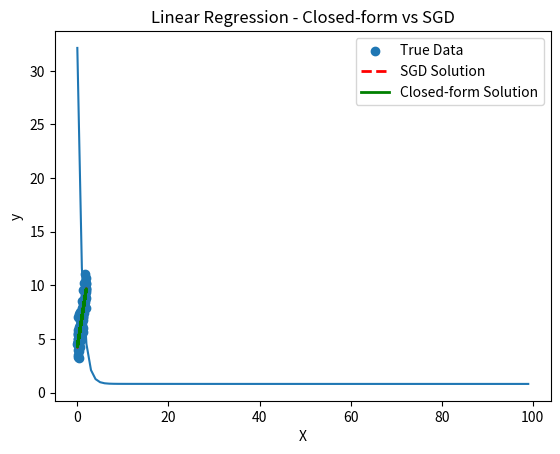

Source code (Python):
'''
Write the code for computing the loss function “soft-max regression” and its gradient
with respect to wj and the biases. Make sure that the derivatives are correct using the
gradient test (See the subsection “Gradient and Jacobian Verification” in the notes).
You should demonstrate and submit the results of the gradient test.
'''
import numpy as np
import matplotlib.pyplot as plt
from copy import deepcopy
'''implement the cross entropy loss function'''
def cross_entropy_loss_single(y, y_hat):#for a single data point
    epsilon = 1e-10  # Small constant to avoid log(0)
    y_hat = np.clip(y_hat, epsilon, 1 - epsilon)
    return -np.sum(y*np.log(y_hat)) # y_hat is the predicted value, y is the true value

def cross_entropy_loss_batch(y, y_hat):#for a batch of data points
    epsilon = 1e-10  # Small constant to avoid log(0)
    y_hat = np.clip(y_hat, epsilon, 1 - epsilon)
    return -np.sum(y*np.log(y_hat))/y.shape[0] # y_hat is the predicted value, y is the true value

'''implement the softmax function'''
def softmax(logits):
    return np.exp(logits)/np.sum(np.exp(logits), axis=1, keepdims=True)

#calculating the loss function for softmax regression given the weights and biases
def softmax_regression_loss(weights, biases, X, y, y_pred):
    # logits = np.dot(X, weights) + biases
    # y_pred = softmax(logits)
    loss = cross_entropy_loss_batch(y, y_pred)
    return loss

#calculating the gradient of the loss function for softmax regression given the weights and biases
def compute_grad(weights, biases, X, y, y_pred):
    # logits = np.dot(X, weights) + biases
    # y_pred = softmax(logits)
    # print ("y_pred" + str(y_pred))
    grad_w = np.dot(X.T, y_pred - y)/X.shape[0]
    #if minimal value of y_pred -y is positive, print it
    # if np.min(y_pred - y) > 0:
    # print("y_pred - y" + str(np.min(y_pred - y))+str(np.max(y_pred - y)))
    grad_b = np.sum(y_pred - y, axis=0)/X.shape[0]
    # print(grad_w)
    return grad_w, grad_b

def compute_grad_for_MSE(weights, biases, X, y, y_pred):
    m = len(X)
    
    # Compute gradients for weights
    grad_weights = (-2/m) * np.dot(X.T, (y - y_pred))
    
    # Compute gradient for biases
    grad_biases = (-2/m) * np.sum(y - y_pred)
    
    return grad_weights, grad_biases

#Gradient and Jacobian Verification
# 2.2 implement SGD
def sgd(weights, biases, X, y,loss_function=cross_entropy_loss_batch,gradient_function=compute_grad, learning_rate=0.1, num_iters=100, batch_size=100):
    losses = []
    all_weights = []

    for i in range(num_iters):
        # Randomly sample a batch of data points
        indices = np.random.permutation(X.shape[0])
        X_train = X[indices]
        y_train = y[indices]
        batchesxTrain = [X_train[i:i + batch_size] for i in range(0, X_train.shape[0], batch_size)]
        batchesyTrain = [y_train[i:i + batch_size] for i in range(0, y_train.shape[0], batch_size)]
        for j in range(len(batchesxTrain)):
            X_batch = batchesxTrain[j]
            y_batch = batchesyTrain[j]
            # Compute gradients
            logits = np.dot(X_batch, weights) + biases
            # print("logits" + str(logits))
            # if there is only one output, we don't need to use softmax
            y_pred = logits
            if len(y_batch[0]) > 1:
                y_pred = softmax(logits)   

            grad_w, grad_b = gradient_function(weights, biases, X_batch, y_batch, y_pred)
            # Update weights
            all_weights.append(deepcopy(weights))
            # print("weight before update" + str(weights), "grad_w" + str(grad_w))
            weights -= learning_rate * grad_w
            # print("weight after update" + str(weights))
            biases -= learning_rate * grad_b
            # Compute loss
            loss = loss_function(y_batch, y_pred)
            losses.append(loss)


        # # Plot the data and solutions
        # plt.scatter(X, y, label="True Data")
        # # plt.plot(X, X_b.dot(theta_closed_form), label="Closed-form Solution", color='green', linewidth=2)
        # plt.plot(X, X.dot(weights) + biases, label="SGD Solution", color='red', linestyle='dashed', linewidth=2)

        # plt.xlabel("X")
        # plt.ylabel("y")
        # plt.legend()
        # plt.title("Linear Regression - Closed-form vs SGD")
        # plt.show()





    # print(all_weights)
    return weights, biases, losses

def mean_squared_error(y_true, y_pred):
    return np.mean((y_true - y_pred)**2)


#i need a function that receives an array of points and returns the slope and the bias of the line that fits the points
def closed_form_solution(X, y):
    # Add bias term to X
    X_b = np.c_[np.ones((X.shape[0], 1)), X]
    # Compute closed-form solution
    theta_closed_form = np.linalg.inv(X_b.T.dot(X_b)).dot(X_b.T).dot(y)
    return theta_closed_form



# demonstrate that the SGD works on a small least squares example
def test_sgd():
    # Generate random data points
    np.random.seed(42)
    X = 2 * np.random.rand(100, 1)
    y = 4 + 3 * X + np.random.randn(100, 1)
    #export the data to a xls file, having the first column as the x values and the second column as the y values
    # np.savetxt("data.csv", np.column_stack((X, y)), delimiter=",", fmt='%s')

        # Add bias term to X
    # X_b = np.c_[np.ones((X.shape[0], 1)), X]
    # print(X)

    # Compute closed-form solution
    theta_closed_form = closed_form_solution(X, y)
    print("theta_closed_form")
    print(theta_closed_form)

    # Initialize weights and biases for SGD
    initial_weights = np.random.randn(1, 1)
    # print("initial_weights")
    # print(initial_weights)
    # print("initial_weights")
    initial_biases = np.random.randn(1)

    # Compute SGD solution
    final_weights, final_biases, losses = sgd(initial_weights, initial_biases, X, y,loss_function=mean_squared_error,gradient_function=compute_grad_for_MSE)#todo maybe use gradient for the mean squared error
    # final_weights, final_biases, losses = sgd(initial_weights, initial_biases, X, y,loss_function=cross_entropy_loss_batch)
    print("final_weights")
    print(final_weights)
    print("final_biases")
    print(final_biases)
    #plot the losses
    plt.plot(losses)
    plt.title('Loss vs. Iteration')
    plt.xlabel('Iteration')
    plt.ylabel('Loss')
    plt.show()


    # Plot the data and solutions
    plt.scatter(X, y, label="True Data")
    # plt.plot(X, X_b.dot(theta_closed_form), label="Closed-form Solution", color='green', linewidth=2)
    plt.plot(X, X.dot(final_weights) + final_biases, label="SGD Solution", color='red', linestyle='dashed', linewidth=2)
    plt.plot(X, X.dot(theta_closed_form[1]) + theta_closed_form[0], label="Closed-form Solution", color='green', linewidth=2)

    plt.xlabel("X")
    plt.ylabel("y")
    plt.legend()
    plt.title("Linear Regression - Closed-form vs SGD")
    plt.show()

    # Check if the solutions are close
    # assert np.allclose(theta_closed_form, np.concatenate([final_biases, final_weights[1:]]), rtol=1e-2), "SGD did not converge to the correct solution"

    # Predict using the closed-form solution
    y_pred_closed_form =  X.dot(theta_closed_form[1]) + theta_closed_form[0]
    # Predict using the SGD solution
    y_pred_sgd = X.dot(final_weights) + final_biases

    # Calculate and print mean squared errors
    mse_closed_form = mean_squared_error(y, y_pred_closed_form)
    mse_sgd = mean_squared_error(y, y_pred_sgd)
    print("Mean Squared Error (Closed-form):", mse_closed_form)
    print("Mean Squared Error (SGD):", mse_sgd)

if __name__ == "__main__":
    # Run the test and plot
    test_sgd()